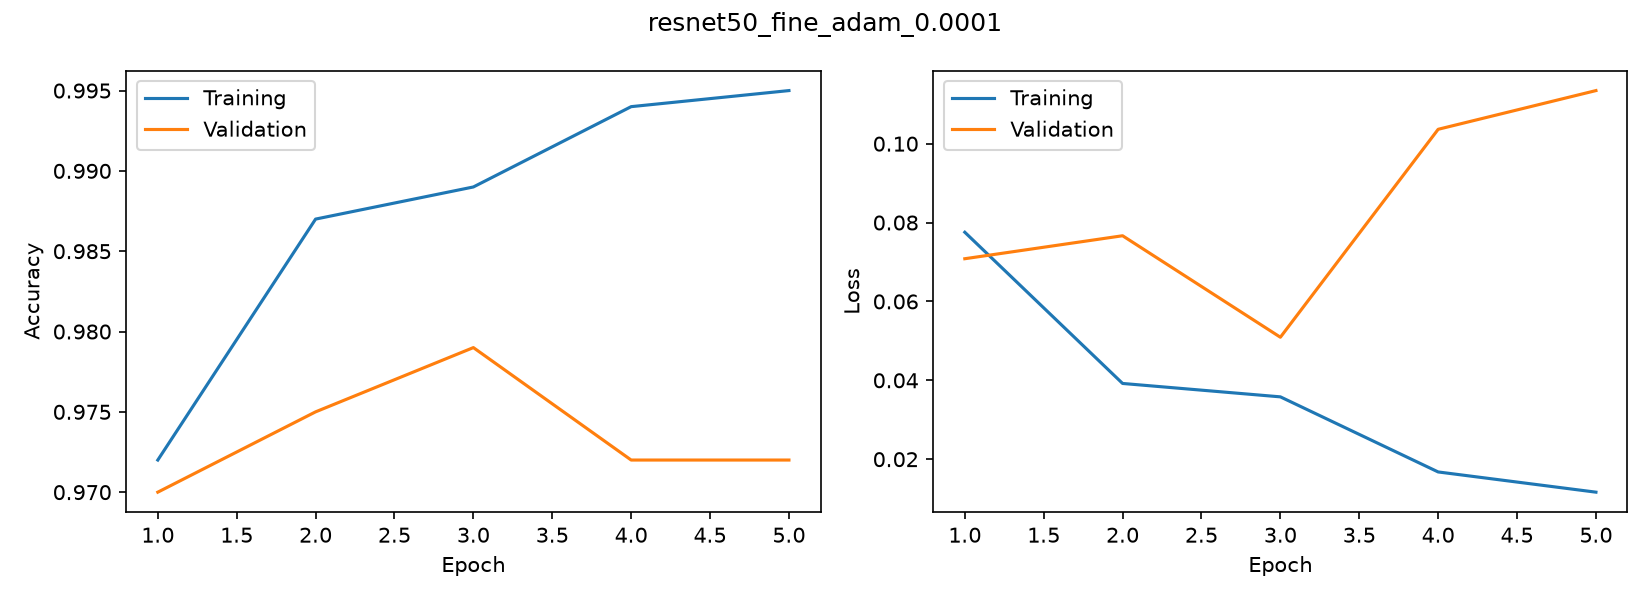

The table this chart was drawn from, first rows:
accuracy, loss, val_accuracy, val_loss
0.972, 0.07755, 0.97, 0.07083
0.987, 0.0392, 0.975, 0.07666
0.989, 0.03581, 0.979, 0.05092
0.994, 0.01677, 0.972, 0.1036
0.995, 0.01164, 0.972, 0.1135
